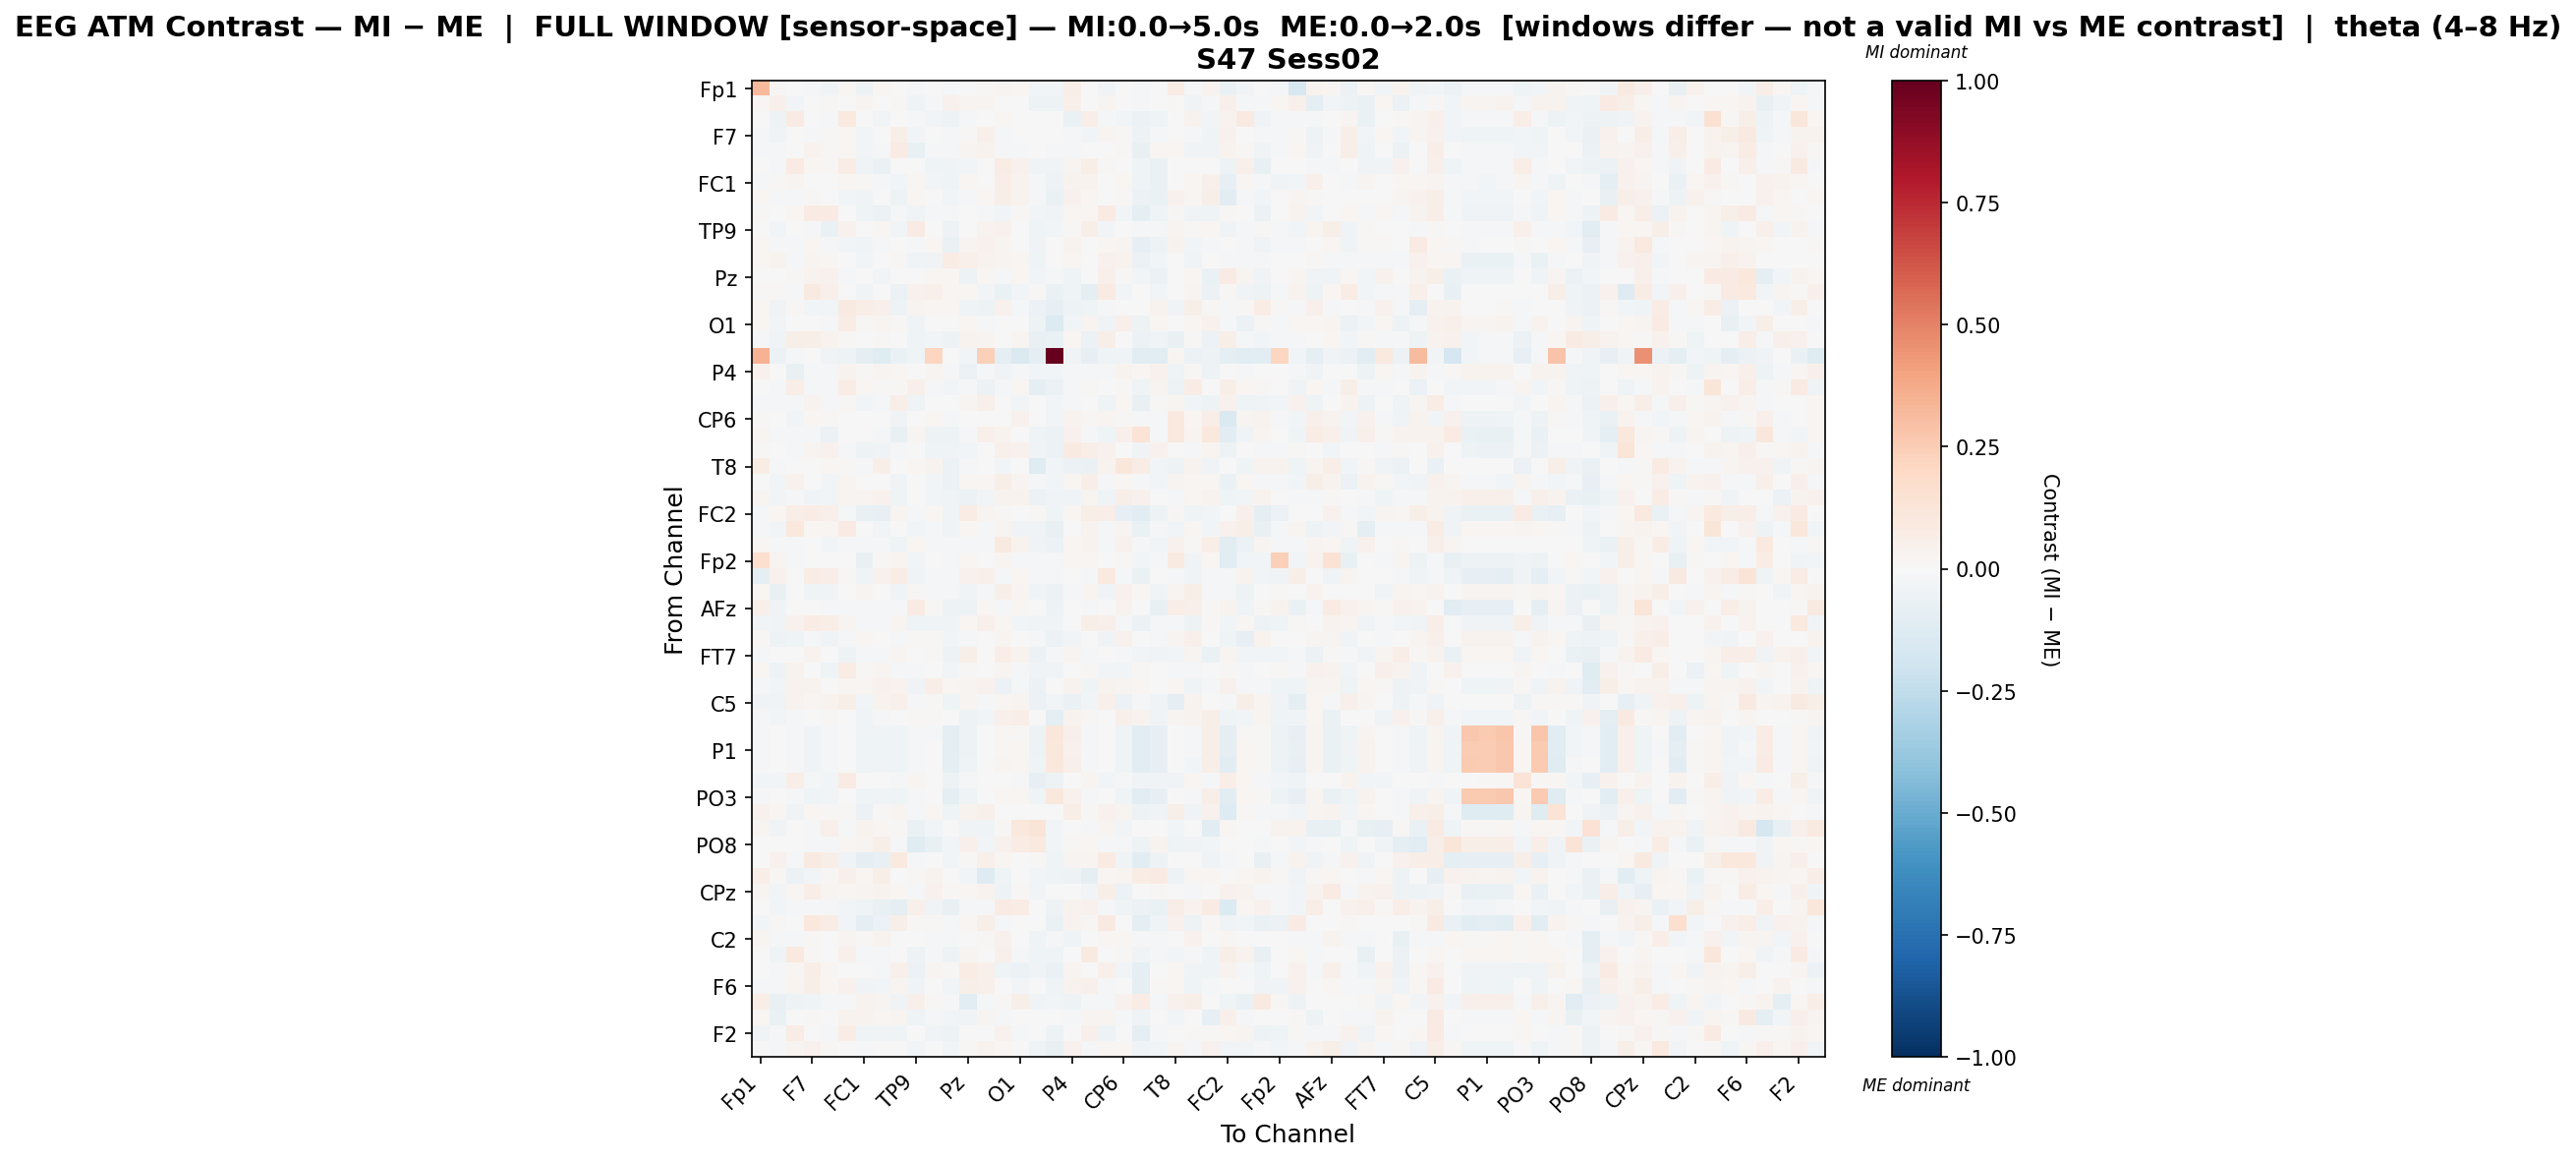

Values plotted in this chart, from the file beside it:
, Fp1, Fz, F3, F7, FT9, FC5, FC1, C3, T7, TP9, CP5, CP1, Pz, P3, P7, O1, Oz, O2, P4, P8, TP10, CP6, CP2
Fp1, 0.3221, 0.01559, -0.0005107, -0.01038, -0.03417, 0.01703, -0.04692, 0.02317, 0.003455, -0.01337, 0.005225, -0.01267, -0.006501, 0.009119, 0.02617, 0.01827, -0.0285, -0.02456, 0.0589, 0.004752, -0.03304, 0.006212, -0.021
Fz, 0.02197, 0.04724, -0.02983, -0.004275, 0.01401, -0.002092, 0.02852, -0.00357, 0.0121, -0.04072, -0.01729, 0.04648, 0.02544, 0.02461, -0.004221, -0.004053, -0.05204, -0.04775, 0.05271, 0.002013, 0.02366, 0.006195, -0.02077
F3, -0.003227, -0.04845, 0.08368, -0.005277, -0.01111, 0.1, -0.004271, -0.02842, 0.0008523, -0.02327, -0.02659, -0.04876, -0.01022, -0.00405, 0.02287, -0.003341, 0.007092, -0.007375, -0.07023, 0.06329, -0.01112, -0.03004, -0.0587
F7, -0.008989, -0.03675, -0.00598, -0.008951, 0.01306, 0.02247, -0.02715, 0.001915, 0.06201, -0.02696, 0.002757, -0.02237, 0.01541, 0.05191, -0.01718, 0.002659, 0.005777, -0.003278, -0.02126, -0.02482, 0.0297, 0.009727, -0.04696
FT9, -0.01899, -0.01186, -0.0002258, 0.03814, 0.007934, 0.02139, -0.02617, -0.01363, 0.0817, -0.07469, -0.02167, -0.01741, 0.02783, 0.03737, -0.01186, -0.007842, 0.0003284, -0.0234, -0.009395, -0.00509, 0.003461, 0.009272, -0.07789
FC5, 0.006918, -0.02286, 0.0806, 0.02124, 0.01385, 0.07505, -0.03256, -0.06402, -0.007115, 0.007003, -0.0414, -0.03307, -0.0245, 0.001657, 0.07042, 0.04402, -0.03503, -0.0332, 0.02611, 0.05557, 0.01071, -0.004447, -0.0428
FC1, -0.02041, 0.01367, 0.03099, -0.001693, -0.006515, 0.01838, 0.01279, -0.02118, -0.02896, 0.01832, -0.0251, -0.04007, 0.0178, -0.003175, 0.068, 0.03552, -0.01403, -0.04806, 0.03174, 0.03818, -0.00343, 0.01586, -0.04554
C3, 0.02217, -0.009526, -0.00945, 0.01238, -0.002067, -0.02805, -0.03184, -5.273407200397602e-05, -0.05135, 0.02189, -0.004633, -0.02602, -0.01047, 0.02017, 0.05677, 0.03705, -0.01558, -0.06493, 0.0393, 0.02022, -0.005141, 0.01377, -0.05879
T7, 0.009179, -0.005412, 0.01623, 0.08292, 0.08411, 0.003154, -0.0416, -0.06043, -0.01155, -0.03169, -0.008773, -0.01823, 0.006828, -0.02116, -0.02415, 0.01251, -0.02534, -0.03688, 0.02211, 0.02117, 0.07847, -0.02596, -0.09275
TP9, -0.003791, -0.03067, 0.005024, -0.01339, -0.06366, 0.04461, 0.007758, 0.01718, -0.02901, 0.08101, -0.005155, -0.04791, 0.001457, 0.03541, 0.04521, -0.00514, -0.04105, -0.02905, 0.01082, 0.06093, -0.03055, 0.007443, -0.008643
CP5, 0.02058, -0.01828, -0.01095, 0.01872, -0.01453, -0.02759, -0.03475, -0.01117, -0.003895, -0.008579, 0.01979, -0.06788, 0.02367, 0.04471, 0.02967, 0.002574, -0.03578, 0.004484, 0.03654, -0.003138, 0.01722, 0.03051, -0.08434
CP1, 0.01638, 0.03746, -0.00821, 0.02675, 0.02109, 0.006548, -0.02528, -0.0001741, 0.01051, -0.03158, -0.0318, 0.07406, 0.05338, 0.03663, 0.03016, 0.02141, -0.04085, -0.001893, 0.01734, -0.001045, 0.04027, 0.03195, -0.0579
Pz, -0.002883, -0.005227, 0.01147, 0.03668, 0.03913, -0.01543, 0.00297, -0.02463, 0.006302, -0.004104, 0.01981, 0.02245, -0.05226, 0.02095, -0.01873, 0.02211, -0.02478, -0.0184, -0.03933, -0.002493, 0.04799, 0.009625, -0.02724
P3, 0.01184, 0.01353, -0.01306, 0.08659, 0.05246, 0.001615, -0.0351, 0.003997, -0.05763, 0.04025, 0.05059, 0.02091, 0.01742, -0.02501, -0.06486, -0.02827, 0.009932, -0.06718, -0.04048, -0.08847, 0.0844, -0.02614, 0.007672
P7, 0.01723, -0.032, 0.01362, -0.02696, -0.02727, 0.09082, 0.06498, 0.05303, -0.0529, 0.02616, 0.02092, 0.01732, -0.04278, -0.04804, 0.03969, -0.01508, -0.05558, -0.08531, -0.05238, -0.04019, -0.008876, -0.0004093, 0.001495
O1, 0.01623, -0.02425, -0.004189, 0.006236, -0.01736, 0.07147, 0.01552, 0.02466, 0.01043, -0.03375, -0.005096, 0.002843, 0.01862, -0.02, -0.001345, -0.00635, -0.04732, -0.1331, -0.02916, 0.0269, -0.03403, 0.04999, -0.0529
Oz, -0.02287, -0.03539, 0.05798, 0.06031, 0.03334, 0.01561, 0.006036, 0.01091, -0.00383, -0.04104, -0.02923, -0.05261, 0.0342, 0.02758, -0.0008805, 0.02452, -0.07229, -0.06835, 0.02172, -0.0615, 0.05484, 0.003485, -0.06034
O2, 0.3467, -0.05913, -0.01129, -0.0043, -0.03548, -0.05376, -0.093, -0.1204, -0.06451, -0.03909, 0.2132, -0.003225, -0.02688, 0.2377, -0.09246, -0.1425, -0.08816, 1.0, -0.03333, -0.08225, -0.04193, -0.03494, -0.1097
P4, 0.03963, 0.0001322, -0.07158, -0.01652, -0.01348, 0.03619, 0.01365, 0.03103, 0.01643, 0.003912, 0.03102, -0.01099, -0.05476, -0.02339, -0.0323, -0.02316, -0.02609, -0.02655, -0.01469, -0.01472, -0.009155, 0.03476, 0.01695
P8, 0.002236, -0.02315, 0.06607, -0.0234, -0.01576, 0.07245, 0.01921, 0.0108, 0.01213, 0.054, -0.008552, -0.0255, -0.01512, -0.05683, -0.02165, 0.02226, -0.09498, -0.06171, -0.02094, 0.009995, -0.001472, 0.01269, -0.04013
TP10, -0.02152, -0.01447, -0.008993, 0.03765, -0.01541, 0.01377, -0.02751, -0.0207, 0.06655, -0.04298, 0.004642, -0.003843, 0.02949, 0.05401, -0.004441, -0.02553, 0.006719, -0.02976, -0.01198, -0.0005167, -0.04228, 0.02062, -0.07181
CP6, 0.01446, -0.003894, -0.02932, 0.01769, 0.01105, 0.002825, 0.001871, -0.002849, -0.03723, 0.0001109, 0.01938, -0.008881, 0.006708, -0.007196, 0.006708, 0.04626, -0.005154, -0.02434, 0.03845, 0.01341, 0.02743, 0.009446, -0.01413
CP2, 0.03016, -0.009231, -0.02217, -0.02306, -0.05732, 0.004923, -0.005909, -0.009789, -0.0738, 0.02592, -0.04942, -0.047, -0.01108, 0.04886, 0.03871, 0.002709, -0.0399, -0.0554, 0.04591, -0.01282, -0.04147, 0.05182, 0.1383
Cz, 0.009329, 0.0004371, -0.01577, 0.02935, 0.04498, -0.01431, -0.05311, -0.03677, -0.02202, 0.001084, -0.04232, -0.03533, -0.02547, 0.007563, 0.05392, 0.03986, -0.03249, -0.05857, 0.0908, 0.06746, 0.0414, -0.001737, -0.03418
T8, 0.07348, -0.01028, 0.007627, 0.001897, 0.02086, 0.01319, -0.01867, 0.06072, 0.007217, 0.0188, 0.03217, -0.05932, -0.01639, -0.00635, -0.02994, 0.00418, -0.1182, -0.03077, -0.05613, -0.06541, 0.03578, 0.1124, 0.07045
FT10, -0.007525, -0.03048, 0.04528, -0.000539, -0.02555, 0.03012, -0.0004228, 8.906952564721876e-05, -0.03418, -0.004865, -0.02744, -0.05719, 0.01701, 0.02089, 0.06129, 0.02545, -0.02275, -0.03045, 0.01567, 0.06829, -0.01273, 0.01824, -0.01316
FC6, 0.0263, -0.03052, -0.01283, -0.03575, -0.02948, 0.02456, 0.02467, 0.04353, -0.04358, 0.006979, -0.02397, -0.03427, -0.0589, -0.02874, 0.03407, 0.03862, -0.06133, -0.03351, -0.03234, 0.02462, -0.04068, 0.05918, 0.04196
FC2, -0.02008, 0.02224, 0.06326, 0.07174, 0.05145, -0.01452, -0.07407, -0.08432, 0.02647, -0.01832, 0.01729, -0.03546, 0.07325, 0.02843, 0.008279, 0.005339, 0.0149, -0.04283, 0.02074, 0.05572, 0.06749, -0.08288, -0.1072
F4, -0.01762, -0.02763, 0.1073, 0.02227, 0.02109, 0.08037, -0.004407, -0.02588, 0.0001799, -0.02907, -0.02136, -0.03642, 0.01949, -0.01325, 0.02863, -0.03506, -0.03581, -0.07113, -0.00375, 0.03256, -0.01732, 0.02467, -0.06541
F8, 0.01639, -0.01586, -0.01648, -0.003102, -0.02398, -0.0197, -0.02212, -0.02106, -0.04483, 0.02343, -0.02219, -0.02169, -0.02121, -0.01089, 0.08628, 0.03452, -0.03302, -0.05477, 0.01849, 0.03244, -0.01742, 0.04212, -0.01258
Fp2, 0.1714, 0.02972, -0.01563, -0.005291, -0.001735, -0.0008451, -0.0726, 0.01346, 0.02858, -0.0277, 0.005303, -0.01855, 0.0207, 0.003779, 0.02439, -0.01088, -0.01916, -0.02104, 0.01969, 0.01992, -0.00693, 0.01333, -0.02754
AF7, -0.08815, 0.0433, -0.001004, 0.07169, 0.06474, 0.01466, -0.04355, 0.04572, 0.07541, -0.03442, -0.01864, -0.01835, 0.04193, 0.0473, -0.01128, 0.02241, -0.01434, -0.01758, -0.003406, -0.01534, 0.09794, -0.01483, -0.06805
AF3, 0.02301, -0.07515, 0.001377, -0.0398, -0.03173, 0.005546, 0.02541, -0.003072, -0.03525, 0.008838, -0.01355, -0.01668, -0.03757, -0.0224, 0.05847, 0.02606, -0.0325, -0.05822, -0.02133, 0.02725, -0.03538, 0.04174, 0.02311
AFz, 0.05341, -0.03273, 0.004329, -0.007227, -0.008635, -0.01274, -0.02212, -0.01966, -0.008441, 0.07922, 0.01032, -0.04914, -0.05341, 0.01998, -0.01389, 0.02343, -0.004321, -0.04866, -0.005904, -0.01189, -0.000705, 0.036, -4.673542467392265e-05
F1, -0.02596, -0.03718, 0.04667, 0.07483, 0.06999, 0.02469, -0.02248, -0.01018, 0.02463, -0.03923, -0.03377, -0.03457, 0.01597, 0.04995, 0.01992, -0.02935, -0.03147, -0.03493, 0.004984, 0.06097, 0.04929, -0.01652, -0.0593
F5, 0.01169, -0.05131, -0.04451, -0.01301, -0.03755, -0.008809, 0.01884, 0.001886, -0.01666, 0.01513, 0.01015, -0.02389, -0.01488, -0.003052, 0.02781, 0.00656, -0.01782, -0.06075, -0.02659, 0.007637, -0.03646, 0.04577, 0.007451
FT7, -0.01963, 0.001244, 0.006553, 0.03836, -0.003967, -0.04963, -0.01086, -0.01571, 0.02963, 0.0004177, 0.01, -0.05268, 0.0587, -0.00516, 0.06253, 0.03142, -0.05565, -0.01994, 0.03028, -0.01732, 0.006537, -0.02248, -0.0306
FC3, 0.02109, -0.0492, 0.03471, -0.006636, -0.04447, 0.07314, 0.01326, 0.02592, -0.01978, -0.007829, -0.0006081, -0.02973, 0.01215, 0.004472, 0.02949, -0.016, -0.03846, -0.03677, -0.001336, 0.01539, -0.02442, -0.02406, 0.01008
C1, -0.01082, -0.02555, 0.03168, 0.03611, 0.0009875, 0.0157, 0.02144, 0.04231, 0.03557, -0.03315, 0.06797, 0.01826, 0.03122, 0.04254, -0.05958, -0.009044, -0.05995, -0.004169, 0.03779, -0.0466, 0.03591, 0.02725, 0.01815
C5, -0.03758, -0.03491, 0.0349, 0.01704, 0.03756, 0.05572, -0.03017, 0.03633, 0.04792, -0.01388, 0.008573, -0.04382, 0.02846, -0.02306, 0.02316, 0.02446, -0.0619, -0.02353, -0.06878, -0.02531, 0.05134, -0.06167, -0.01966
TP7, -0.01778, -0.02645, -0.009697, -0.006268, 0.01335, -0.007626, -0.0319, -0.01856, -0.00576, 0.009684, 0.009254, -0.005313, -0.04718, -0.02679, 0.05463, 0.06536, -0.003916, -0.09432, 0.03737, 0.01541, 0.002207, 0.0476, 0.03527
CP3, -0.01082, -0.004733, -0.01227, -0.03697, -0.0212, -0.001739, -0.03566, -0.03494, -0.04099, -0.01577, -0.009181, -0.09905, -0.04774, -0.0004825, 0.01934, 0.01322, -0.05213, 0.1161, 0.04721, -0.0182, -0.004225, -0.04375, -0.1061
P1, -0.008789, -0.003161, -0.01138, -0.03355, -0.01724, -0.003702, -0.03914, -0.03939, -0.03927, -0.0189, -0.005531, -0.09716, -0.04806, -0.000956, 0.023, 0.01692, -0.049, 0.1046, 0.04454, -0.01374, -0.001427, -0.04139, -0.1082
P5, -0.01212, 0.002436, -0.01189, -0.03338, -0.01752, -0.003403, -0.03823, -0.0357, -0.04223, -0.01793, -0.004971, -0.1011, -0.04664, -0.0009553, 0.02749, 0.01964, -0.04653, 0.1065, 0.04795, -0.01131, -0.003397, -0.03994, -0.1082
PO7, -0.02447, -0.02638, 0.06714, -0.02183, -0.03043, 0.08228, 0.005768, -0.003096, -0.02247, 0.02712, -0.006163, -0.05125, -0.01277, -0.003482, 0.001795, -0.01273, -0.0851, -0.05028, 0.006577, 0.02668, -0.02525, -0.01026, -0.03783
PO3, -0.01227, 0.002197, -0.01086, -0.0397, -0.02373, -0.004933, -0.03926, -0.03614, -0.04175, -0.02062, -0.003487, -0.1005, -0.04407, -0.0009559, 0.02238, 0.02053, -0.04636, 0.1051, 0.04479, -0.01688, -0.004259, -0.04121, -0.1034
POz, 0.04391, 0.01919, -0.03756, 0.02036, 0.009339, 0.00854, -0.05809, 0.01323, 0.03008, -0.01802, 0.01969, -0.04678, 0.03339, 0.05095, 0.002694, 0.006227, 0.006807, 0.0004369, 0.05472, 0.01363, 0.04001, 0.02354, -0.05307
PO4, 0.02558, -0.03169, -0.007563, -0.009432, 0.04922, -0.01532, 0.03416, 0.02257, 0.008008, -0.0637, -0.02499, 0.001889, -0.03205, -0.04068, 0.01176, 0.1035, 0.1312, -0.02705, -1.6199187195995367e-05, -0.02181, 0.02576, -0.02481, 0.0003666
PO8, -0.002984, -0.005264, 0.003059, -0.01701, -0.01488, 0.01685, 0.02582, 0.06161, -0.01488, -0.1194, -0.07538, -0.02446, 0.05235, -0.02708, 0.04258, 0.07138, 0.09778, -0.02437, 0.01407, 0.02094, -0.01892, -0.02169, -0.04802
P6, -0.004287, 0.04685, -0.01979, 0.08685, 0.05666, -0.03542, -0.09365, -0.07504, 0.1012, -0.009207, -0.001361, -0.03099, 0.01519, 0.04738, 0.01706, 0.007719, 0.008707, -0.04342, 0.02719, 0.02398, 0.08467, -0.03757, -0.1053
P2, 0.06561, 0.009801, -0.06018, -0.02837, 0.01136, 0.05419, 0.0229, 0.05861, 0.001908, 0.008879, 0.03308, -0.00385, -0.02746, -0.1269, -0.04602, 0.006394, -0.03007, -0.04078, -0.04933, -0.0926, 0.01662, 0.02397, 0.07572
CPz, 0.02387, -0.02679, 0.02033, 0.06623, 0.02601, 0.01575, 0.02635, 0.03852, 0.02333, -0.02183, 0.04541, 0.01084, 0.01894, 0.03148, -0.05047, 0.0156, -0.02983, -0.003381, 0.0073, -0.02652, 0.0589, -0.05952, -0.004968
TP8, 0.006327, -0.02973, -0.02276, -0.01277, -0.01659, -0.03045, -0.04411, -0.07491, -0.09672, 0.05093, -0.03461, -0.07405, -0.01916, -0.0212, 0.0844, 0.07567, 0.004853, -0.0531, 0.03577, 0.04653, -0.01872, -0.04042, -0.05548
C6, -0.02621, 0.0146, -0.005105, 0.1069, 0.07779, -0.02529, -0.09412, -0.06108, 0.06055, 0.01495, 0.007827, -0.01511, 0.01611, 0.05487, -0.01612, -0.002921, -0.007306, -0.06597, 0.03143, 0.01453, 0.08969, -0.003091, -0.09724
C2, 0.02754, -0.01628, -0.01659, 0.009041, -0.004392, 0.0275, 0.01182, 0.03895, -0.0005196, -0.001906, -0.0187, -0.009313, 7.743421743648271e-05, 0.01383, 0.04025, -0.002577, -0.04399, -0.01995, -0.04096, -0.005014, 0.01721, 0.02077, -0.01184
FC4, -0.001556, -0.04245, 0.0962, 0.009493, -0.005432, 0.05201, -0.008304, -0.0195, -0.001358, -0.05142, -0.02223, -0.0493, 0.02914, -0.0006439, 0.05314, -0.02041, -0.04644, -0.03934, -0.002729, 0.08711, -0.006433, 0.01327, -0.03398
FT8, 0.005971, -0.01261, 0.02106, 0.06983, 0.01852, 0.003373, -0.005306, -0.01984, 0.05304, -0.06111, 0.02856, 0.0136, 0.07275, 0.05375, -0.03922, -0.05497, -0.03255, -0.06377, 0.0245, -0.0007426, 0.0539, -0.02381, -0.08622
F6, -0.02321, -0.01793, 0.02968, 0.0619, 0.01957, 0.03934, -0.03637, -0.02862, 0.02932, -0.03148, -0.0005977, -0.02662, 0.058, 0.05341, 0.003002, -0.03021, -0.002686, -0.0464, 0.03184, 0.04698, -0.017, -0.007733, -0.08669
AF8, 0.06858, -0.07368, -0.05229, -0.04667, -0.02228, -0.0141, 0.03323, 0.03122, -0.03235, 0.05076, 0.008724, -0.009058, -0.117, -0.01603, 0.0116, 0.05764, -0.03446, -0.03096, -0.05201, -0.01811, -0.02067, 0.04635, 0.07698
AF4, 0.01819, -0.06777, -0.004418, 0.009646, -0.001135, 0.03698, 0.03354, 0.02334, 0.03103, -0.04356, -0.0114, -0.02665, -0.03525, 0.02928, -0.01559, 0.003622, 0.005368, -0.006892, -0.01205, 0.02648, 0.02714, -0.01149, -0.04398
... 2 more rows
